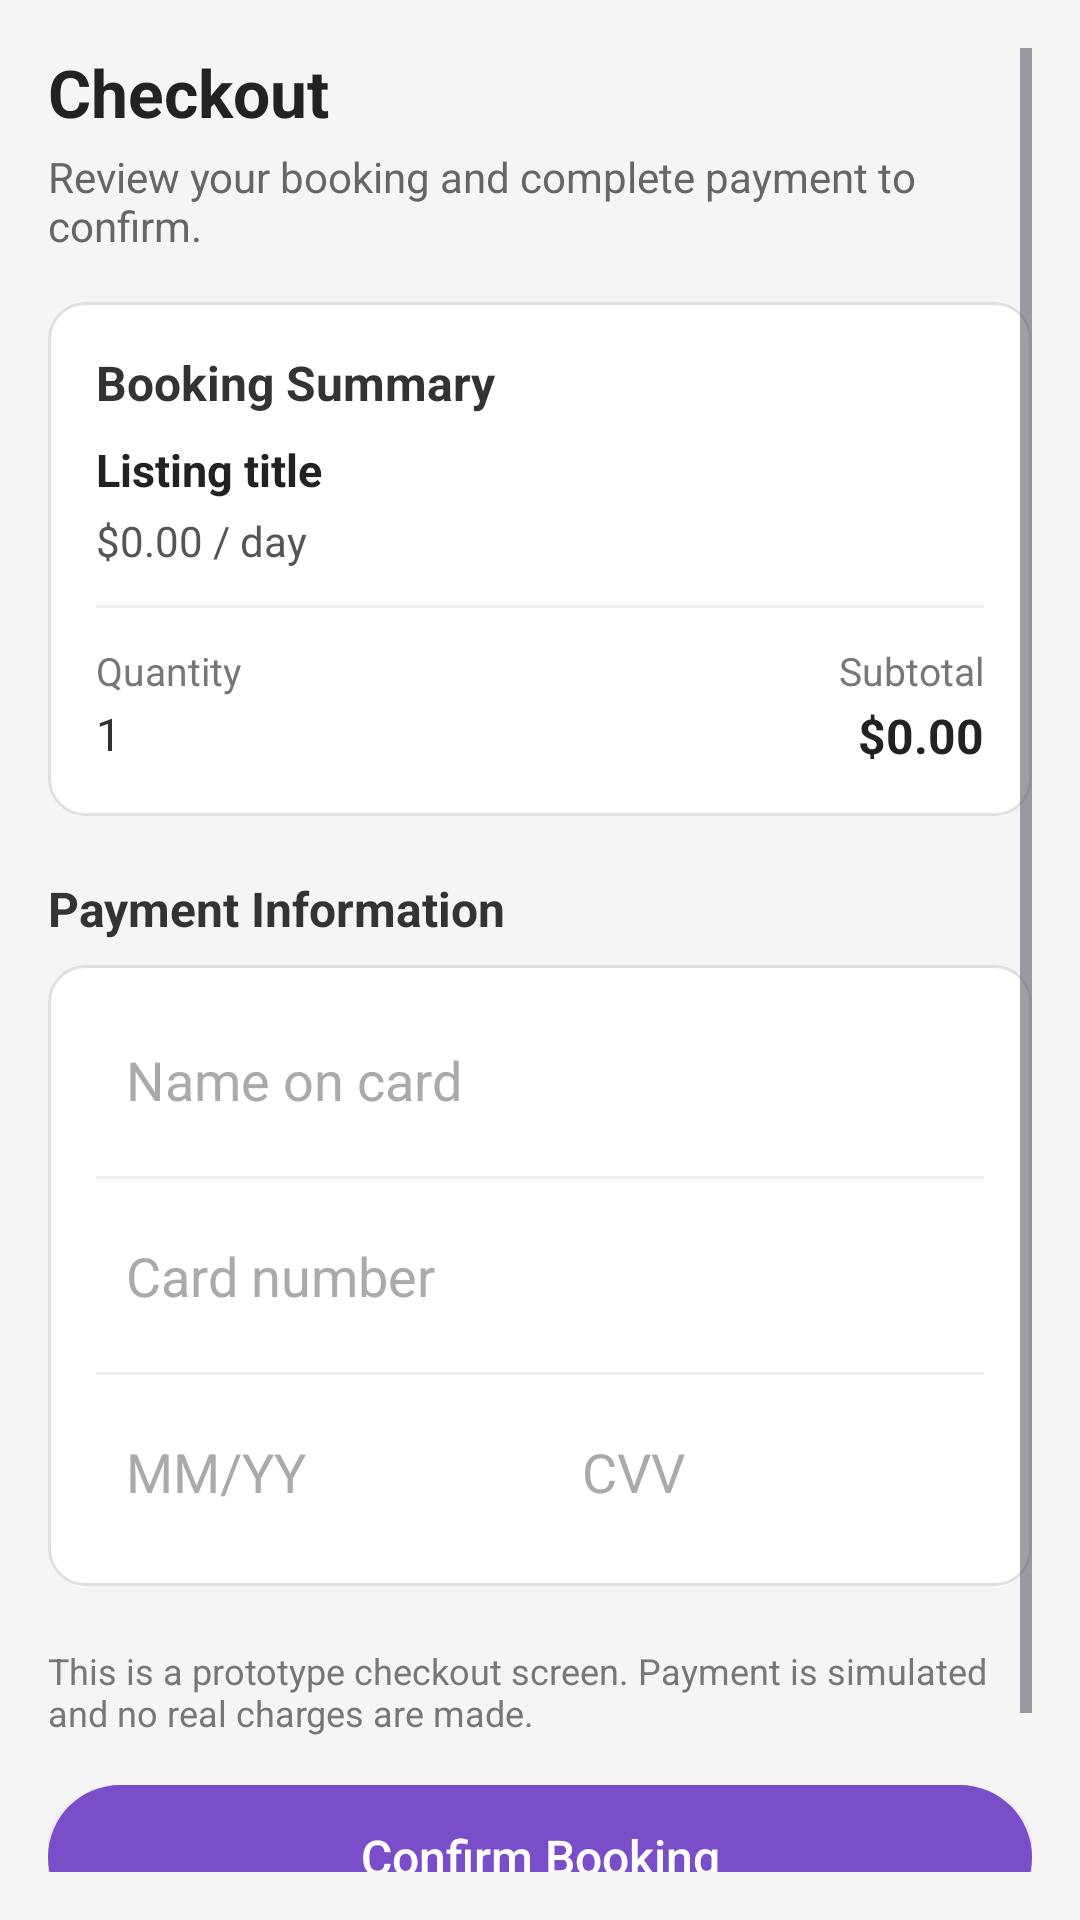

This screen was rendered from an Android layout file. Write that file and the resources it references.
<!-- AndroidManifest.xml: application theme Theme.MoveInn -->
<!-- res/layout/activity_checkout.xml -->
<?xml version="1.0" encoding="utf-8"?>
<ScrollView xmlns:android="http://schemas.android.com/apk/res/android"
    android:layout_width="match_parent"
    android:layout_height="match_parent"
    android:background="#F5F5F5"
    android:padding="16dp">

    <LinearLayout
        android:layout_width="match_parent"
        android:layout_height="wrap_content"
        android:orientation="vertical">


        <TextView
            android:id="@+id/tvCheckoutHeader"
            android:layout_width="wrap_content"
            android:layout_height="wrap_content"
            android:text="Checkout"
            android:textSize="22sp"
            android:textStyle="bold"
            android:textColor="#222222"
            android:paddingBottom="4dp" />

        <TextView
            android:id="@+id/tvCheckoutSubHeader"
            android:layout_width="wrap_content"
            android:layout_height="wrap_content"
            android:text="Review your booking and complete payment to confirm."
            android:textSize="14sp"
            android:textColor="#666666"
            android:paddingBottom="16dp" />


        <LinearLayout
            android:layout_width="match_parent"
            android:layout_height="wrap_content"
            android:orientation="vertical"
            android:background="@drawable/bg_card_rounded"
            android:padding="16dp"
            android:layout_marginBottom="20dp">

            <TextView
                android:id="@+id/tvSummaryLabel"
                android:layout_width="wrap_content"
                android:layout_height="wrap_content"
                android:text="Booking Summary"
                android:textSize="16sp"
                android:textStyle="bold"
                android:textColor="#333333"
                android:paddingBottom="8dp" />

            <TextView
                android:id="@+id/tvCheckoutTitle"
                android:layout_width="match_parent"
                android:layout_height="wrap_content"
                android:text="Listing title"
                android:textSize="15sp"
                android:textStyle="bold"
                android:textColor="#222222" />

            <TextView
                android:id="@+id/tvCheckoutPricePerDay"
                android:layout_width="match_parent"
                android:layout_height="wrap_content"
                android:text="$0.00 / day"
                android:textSize="14sp"
                android:textColor="#555555"
                android:paddingTop="4dp" />

            <View
                android:layout_width="match_parent"
                android:layout_height="1dp"
                android:background="#EEEEEE"
                android:layout_marginTop="12dp"
                android:layout_marginBottom="12dp" />

            <LinearLayout
                android:layout_width="match_parent"
                android:layout_height="wrap_content"
                android:orientation="horizontal"
                android:weightSum="2">

                <LinearLayout
                    android:layout_width="0dp"
                    android:layout_height="wrap_content"
                    android:layout_weight="1"
                    android:orientation="vertical">

                    <TextView
                        android:id="@+id/tvCheckoutQuantityLabel"
                        android:layout_width="wrap_content"
                        android:layout_height="wrap_content"
                        android:text="Quantity"
                        android:textSize="13sp"
                        android:textColor="#777777" />

                    <TextView
                        android:id="@+id/tvCheckoutQuantity"
                        android:layout_width="wrap_content"
                        android:layout_height="wrap_content"
                        android:text="1"
                        android:textSize="15sp"
                        android:textColor="#333333"
                        android:paddingTop="2dp" />
                </LinearLayout>

                <LinearLayout
                    android:layout_width="0dp"
                    android:layout_height="wrap_content"
                    android:layout_weight="1"
                    android:orientation="vertical"
                    android:gravity="end">

                    <TextView
                        android:id="@+id/tvCheckoutSubtotalLabel"
                        android:layout_width="wrap_content"
                        android:layout_height="wrap_content"
                        android:text="Subtotal"
                        android:textSize="13sp"
                        android:textColor="#777777" />

                    <TextView
                        android:id="@+id/tvCheckoutSubtotal"
                        android:layout_width="wrap_content"
                        android:layout_height="wrap_content"
                        android:text="$0.00"
                        android:textSize="16sp"
                        android:textStyle="bold"
                        android:textColor="#222222"
                        android:paddingTop="2dp" />
                </LinearLayout>
            </LinearLayout>
        </LinearLayout>


        <TextView
            android:id="@+id/tvPaymentHeader"
            android:layout_width="wrap_content"
            android:layout_height="wrap_content"
            android:text="Payment Information"
            android:textSize="16sp"
            android:textStyle="bold"
            android:textColor="#333333"
            android:paddingBottom="8dp" />

        <LinearLayout
            android:layout_width="match_parent"
            android:layout_height="wrap_content"
            android:orientation="vertical"
            android:background="@drawable/bg_card_rounded"
            android:padding="16dp"
            android:layout_marginBottom="20dp">

            <EditText
                android:id="@+id/etNameOnCard"
                android:layout_width="match_parent"
                android:layout_height="wrap_content"
                android:hint="Name on card"
                android:inputType="textPersonName"
                android:padding="10dp"
                android:background="@android:color/transparent"
                android:textColor="#222222"
                android:textColorHint="#AAAAAA"
                android:layout_marginBottom="10dp" />

            <View
                android:layout_width="match_parent"
                android:layout_height="1dp"
                android:background="#EEEEEE"
                android:layout_marginBottom="10dp" />

            <EditText
                android:id="@+id/etCardNumber"
                android:layout_width="match_parent"
                android:layout_height="wrap_content"
                android:hint="Card number"
                android:inputType="number"
                android:maxLength="19"
                android:padding="10dp"
                android:background="@android:color/transparent"
                android:textColor="#222222"
                android:textColorHint="#AAAAAA"
                android:layout_marginBottom="10dp" />

            <View
                android:layout_width="match_parent"
                android:layout_height="1dp"
                android:background="#EEEEEE"
                android:layout_marginBottom="10dp" />

            <LinearLayout
                android:layout_width="match_parent"
                android:layout_height="wrap_content"
                android:orientation="horizontal">

                <EditText
                    android:id="@+id/etExpiry"
                    android:layout_width="0dp"
                    android:layout_height="wrap_content"
                    android:layout_weight="1"
                    android:hint="MM/YY"
                    android:inputType="text"
                    android:padding="10dp"
                    android:background="@android:color/transparent"
                    android:textColor="#222222"
                    android:textColorHint="#AAAAAA"
                    android:layout_marginEnd="8dp" />

                <EditText
                    android:id="@+id/etCvv"
                    android:layout_width="0dp"
                    android:layout_height="wrap_content"
                    android:layout_weight="1"
                    android:hint="CVV"
                    android:inputType="numberPassword"
                    android:maxLength="4"
                    android:padding="10dp"
                    android:background="@android:color/transparent"
                    android:textColor="#222222"
                    android:textColorHint="#AAAAAA" />
            </LinearLayout>
        </LinearLayout>

        <TextView
            android:id="@+id/tvCheckoutNote"
            android:layout_width="match_parent"
            android:layout_height="wrap_content"
            android:text="This is a prototype checkout screen. Payment is simulated and no real charges are made."
            android:textSize="12sp"
            android:textColor="#777777"
            android:paddingBottom="16dp" />


        <Button
            android:id="@+id/btnConfirmBooking"
            android:layout_width="match_parent"
            android:layout_height="wrap_content"
            android:text="Confirm Booking"
            android:textAllCaps="false"
            android:textSize="16sp"
            android:textColor="@android:color/white"
            android:background="@drawable/bg_primary_button"
            android:padding="12dp" />

        <Button
            android:id="@+id/btnCancelCheckout"
            android:layout_width="match_parent"
            android:layout_height="wrap_content"
            android:text="Cancel"
            android:textAllCaps="false"
            android:textSize="15sp"
            android:layout_marginTop="10dp"
            android:background="@android:color/transparent"
            android:textColor="#7A4EC9" />
    </LinearLayout>

</ScrollView>
<!-- resources referenced by this layout -->
<resources>
  <!-- drawable bg_card_rounded (drawable) -->
  <?xml version="1.0" encoding="utf-8"?>
  <shape xmlns:android="http://schemas.android.com/apk/res/android"
      android:shape="rectangle">
      <solid android:color="@android:color/white" />
      <corners android:radius="12dp" />
      <padding
          android:left="4dp"
          android:top="4dp"
          android:right="4dp"
          android:bottom="4dp" />
      <stroke
          android:width="1dp"
          android:color="#E0E0E0" />
  </shape>
  <!-- drawable bg_primary_button (drawable) -->
  <?xml version="1.0" encoding="utf-8"?>
  <selector xmlns:android="http://schemas.android.com/apk/res/android">
  
  
      <item android:state_pressed="true">
          <shape android:shape="rectangle">
              <solid android:color="#6939B0" />
              <corners android:radius="24dp" />
          </shape>
      </item>
  
  
      <item>
          <shape android:shape="rectangle">
              <solid android:color="#7A4EC9" />
              <corners android:radius="24dp" />
          </shape>
      </item>
  
  </selector>
  <style name="Theme.MoveInn" parent="Base.Theme.MoveInn" />
  <style name="Base.Theme.MoveInn" parent="Theme.Material3.DayNight.NoActionBar">
          
          
      </style>
</resources>
